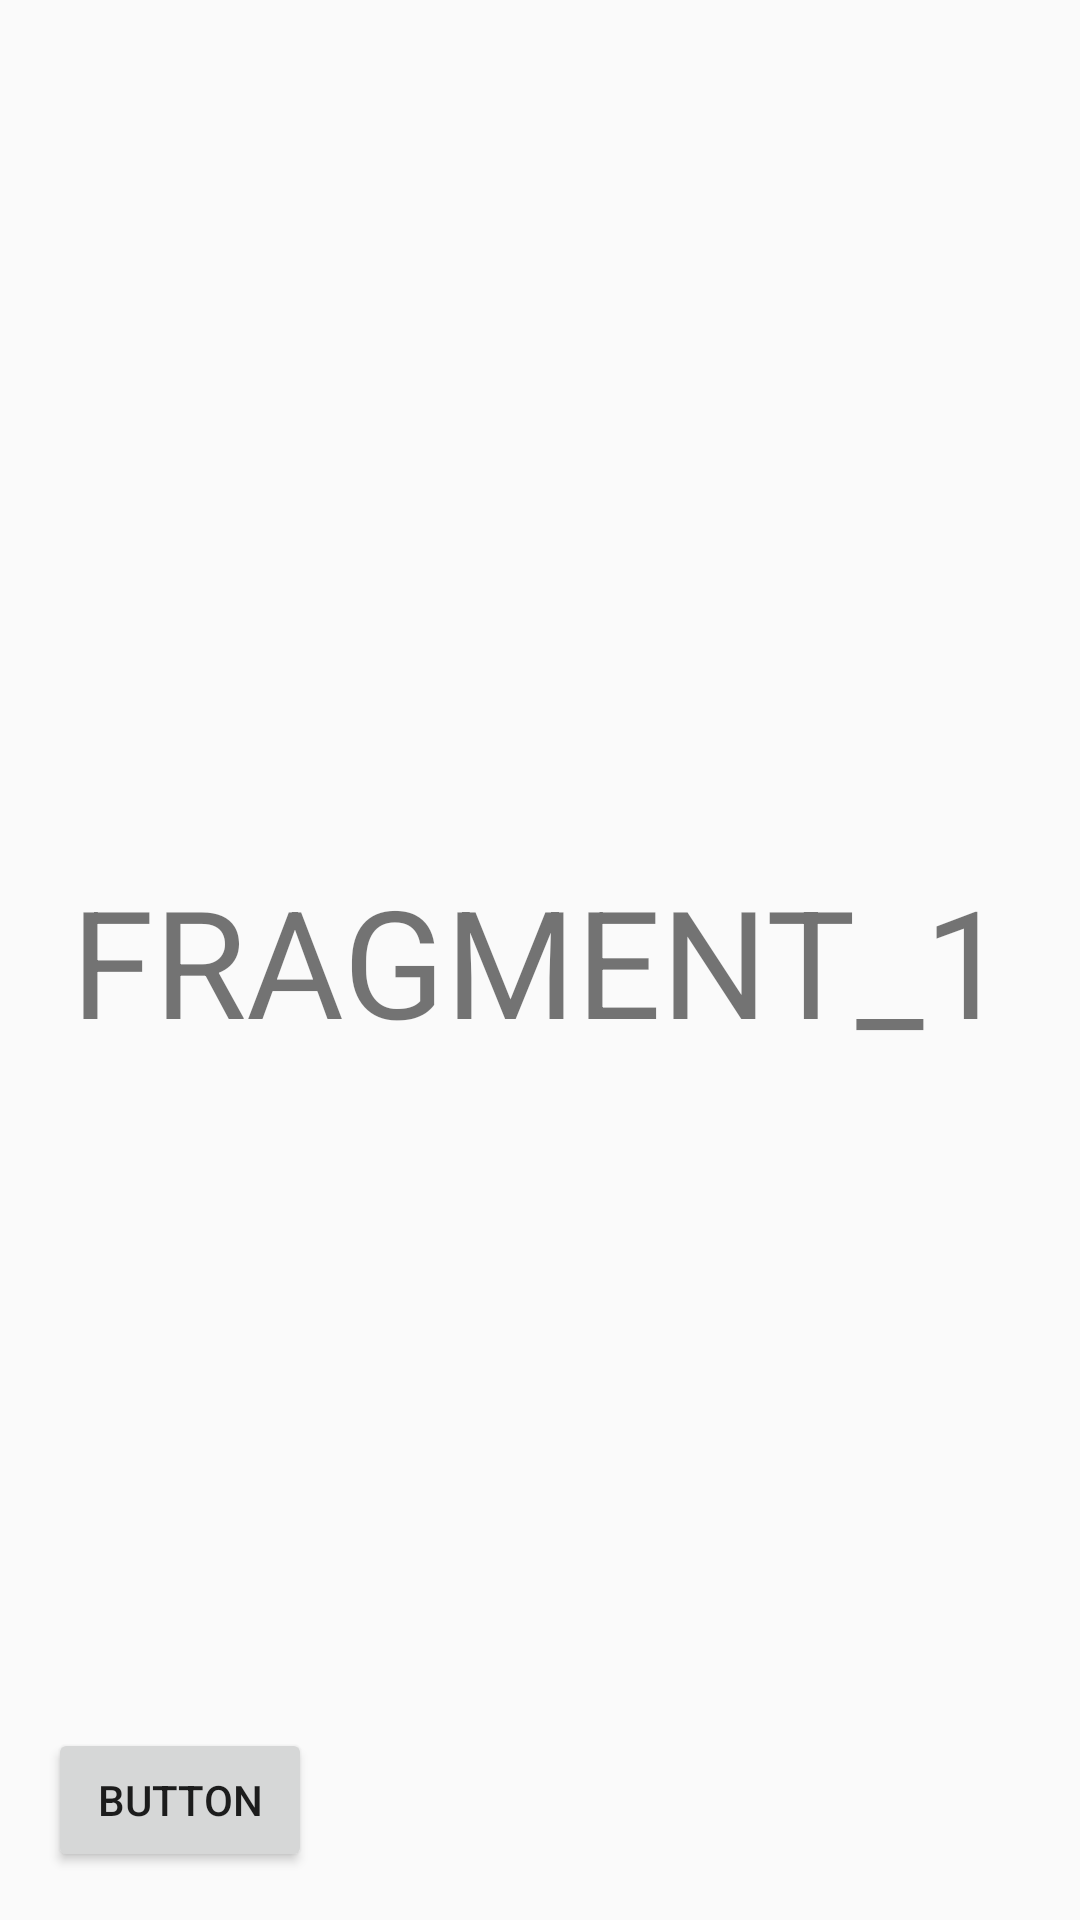

Here is an Android app screen rendered from its layout file. Give the layout XML and the strings, colors and styles it references.
<!-- AndroidManifest.xml: application theme Theme.AppCompat.Light.NoActionBar -->
<!-- res/layout/fragment_1.xml -->
<?xml version="1.0" encoding="utf-8"?>
<androidx.constraintlayout.widget.ConstraintLayout xmlns:android="http://schemas.android.com/apk/res/android"
    android:layout_width="match_parent"
    android:layout_height="match_parent"
    xmlns:app="http://schemas.android.com/apk/res-auto">


    <TextView
        android:id="@+id/textFragment1"
        android:layout_width="wrap_content"
        android:layout_height="wrap_content"
        android:text="@string/textF1"
        android:textSize="50sp"
        app:layout_constraintStart_toStartOf="parent"
        app:layout_constraintTop_toTopOf="parent"
        app:layout_constraintEnd_toEndOf="parent"
        app:layout_constraintBottom_toBottomOf="parent"/>

    <Button
        android:id="@+id/buttonFragment1"
        android:layout_width="wrap_content"
        android:layout_height="wrap_content"
        android:text="@string/btn_frag"
        android:layout_marginStart="16dp"
        android:layout_marginBottom="16dp"
        app:layout_constraintStart_toStartOf="parent"
        app:layout_constraintBottom_toBottomOf="parent"/>

</androidx.constraintlayout.widget.ConstraintLayout>
<!-- resources referenced by this layout -->
<resources>
  <string name="btn_frag">Button</string>
  <string name="textF1">FRAGMENT_1</string>
</resources>
